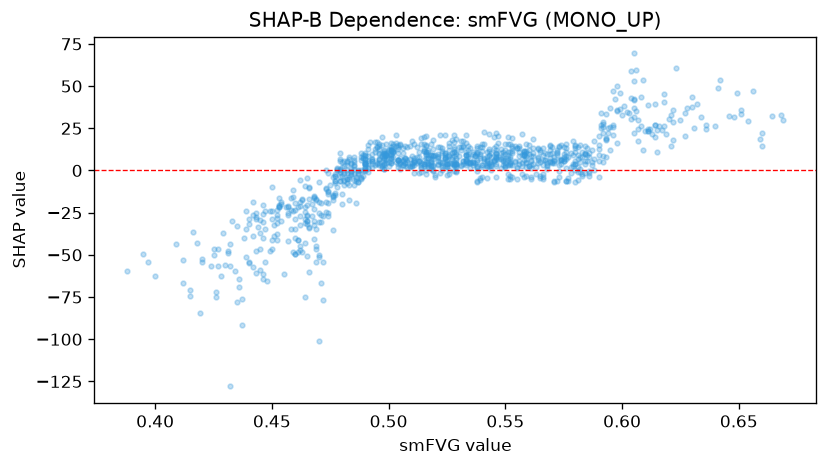

Data behind this chart, as committed beside it:
feature_value, shap_value
0.584, 5.744
0.546, 6.699
0.592, 27.31
0.462, -32.05
0.477, -7.193
0.452, -37.55
0.588, 6.715
0.502, 8.015
0.521, 7.374
0.43, -55.84
0.456, -21.49
0.44, -53.94
0.496, 6.176
0.489, -3.474
0.388, -59.33
0.415, -71.07
0.432, -56.43
0.49, -0.09031
0.397, -53.97
0.445, -37.13
0.447, -24.3
0.539, 7.35
0.513, 5.374
0.55, 4.253
0.619, 21.51
0.452, -26.37
0.501, 7.564
0.5, 2.903
0.452, -41
0.474, -26.94
0.483, -17.57
0.538, 6.137
0.526, 14.64
0.528, 10.91
0.515, 12.63
0.504, 13.93
0.501, 7.497
0.542, 6.432
0.443, -27.4
0.559, 4.888
0.542, 2.382
0.544, 2.755
0.42, -54.23
0.451, -39.05
0.47, -30.59
0.468, -16.12
0.524, 9.044
0.48, -19.72
0.525, 6.283
0.489, -0.3134
0.513, 10.8
0.604, 58.86
0.573, 14.02
0.523, 11.45
0.458, -34.49
0.465, -29.82
0.627, 33.92
0.497, 1.236
0.578, 2.273
0.528, 3.866
... 996 more rows
